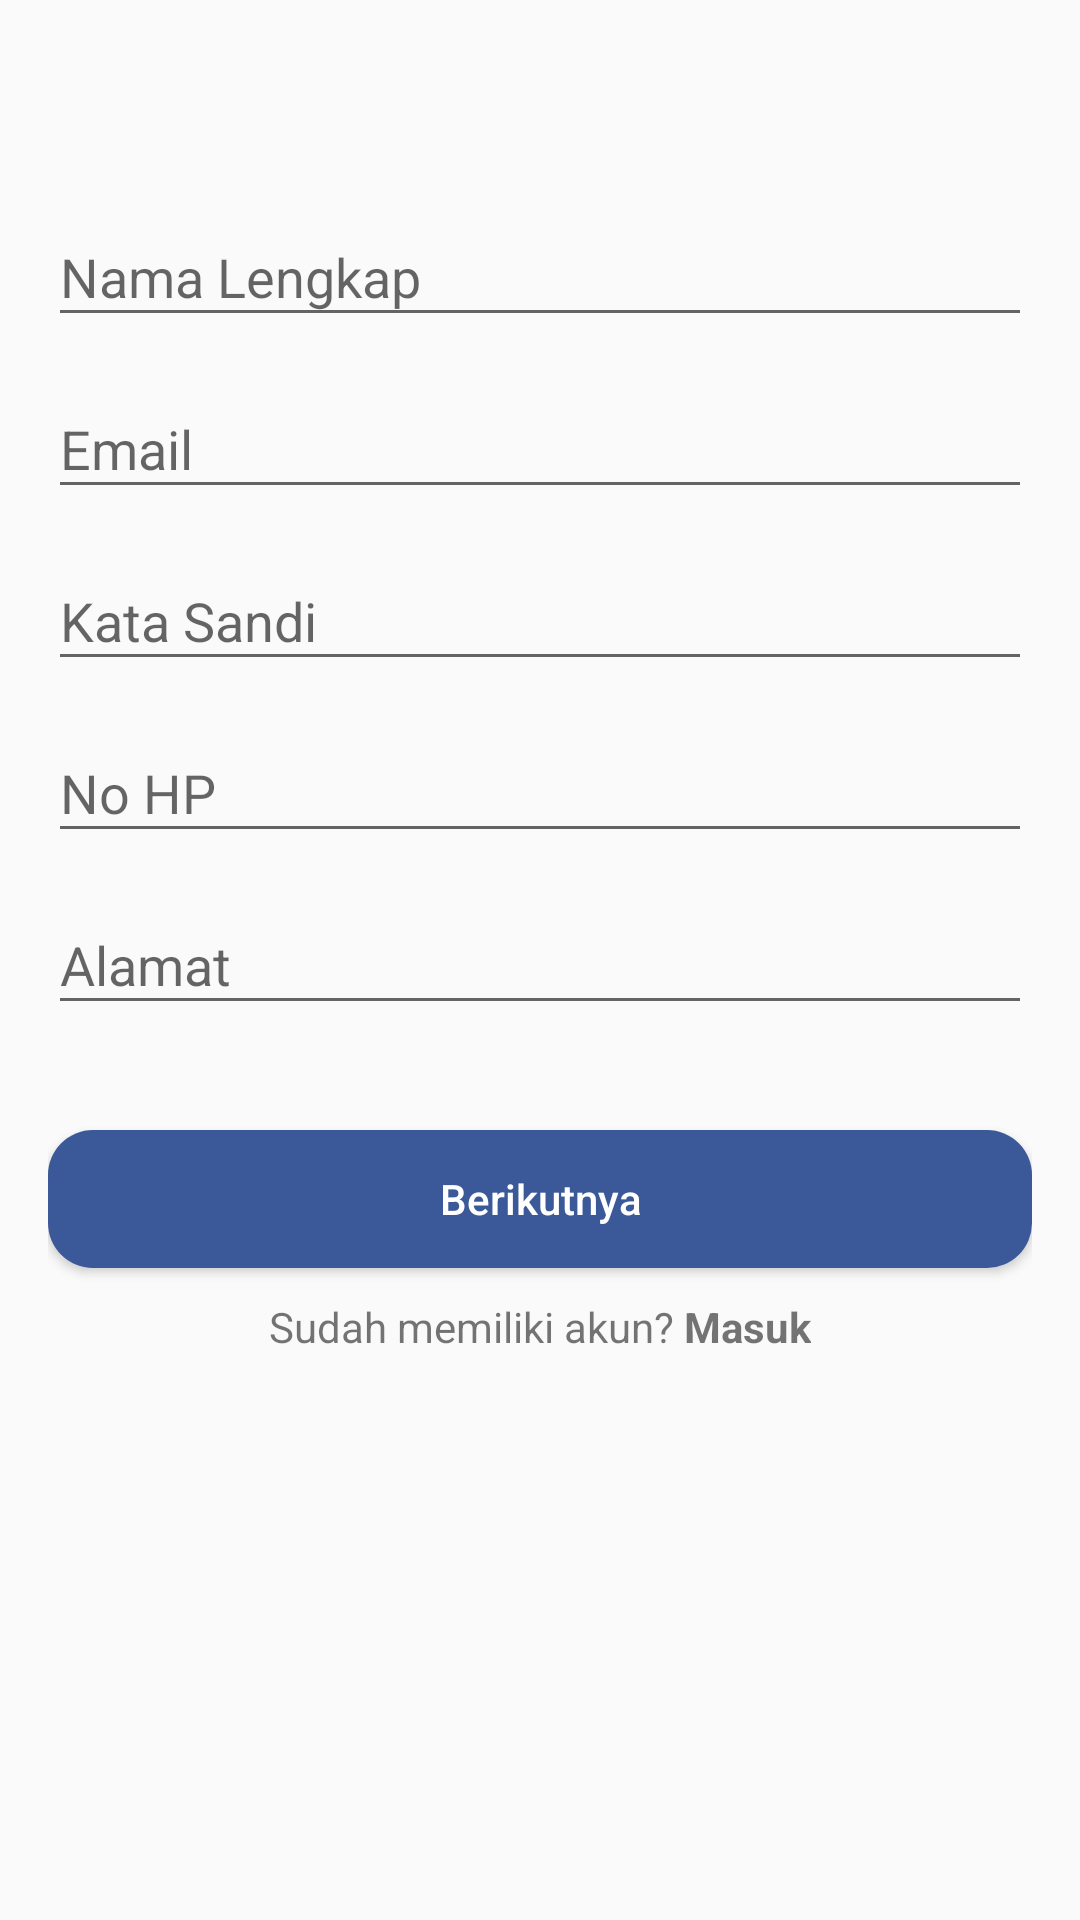

Write the Android layout XML for this screen, with the resource values it uses.
<!-- AndroidManifest.xml: application theme AppTheme -->
<!-- res/layout/activity_registrasi.xml -->
<?xml version="1.0" encoding="utf-8"?>
<ScrollView xmlns:android="http://schemas.android.com/apk/res/android"
    xmlns:app="http://schemas.android.com/apk/res-auto"
    android:layout_width="match_parent"
    android:layout_height="match_parent">

    <LinearLayout
        android:layout_width="match_parent"
        android:layout_height="wrap_content"
        android:focusable="true"
        android:focusableInTouchMode="true"
        android:layout_marginTop="60dp"
        android:paddingLeft="16dp"
        android:paddingRight="16dp"
        android:orientation="vertical">


        <com.google.android.material.textfield.TextInputLayout
            android:layout_width="match_parent"
            android:layout_height="wrap_content">

            <EditText
                android:id="@+id/txt_nama"
                android:layout_width="match_parent"
                android:layout_height="wrap_content"
                android:hint="Nama Lengkap"
                android:layout_marginBottom="5dp"
                />
        </com.google.android.material.textfield.TextInputLayout>


        <com.google.android.material.textfield.TextInputLayout
            android:layout_width="match_parent"
            android:layout_height="wrap_content">
            <EditText
                android:id="@+id/txt_email"
                android:layout_width="match_parent"
                android:layout_height="wrap_content"
                android:hint="Email"
                android:inputType="textEmailAddress"
                android:layout_marginBottom="5dp"
                />
        </com.google.android.material.textfield.TextInputLayout>

        <com.google.android.material.textfield.TextInputLayout
            android:layout_width="match_parent"
            android:layout_height="wrap_content">
            <EditText
                android:id="@+id/txt_password"
                android:layout_width="match_parent"
                android:layout_height="wrap_content"
                android:layout_marginBottom="5dp"
                android:hint="Kata Sandi"
                android:inputType="textPassword" />
        </com.google.android.material.textfield.TextInputLayout>

        <com.google.android.material.textfield.TextInputLayout
            android:layout_width="match_parent"
            android:layout_height="wrap_content">
            <EditText
                android:id="@+id/txt_phone"
                android:layout_width="match_parent"
                android:layout_height="wrap_content"
                android:layout_marginBottom="5dp"
                android:hint="No HP"
                android:inputType="number" />
        </com.google.android.material.textfield.TextInputLayout>

        <com.google.android.material.textfield.TextInputLayout
            android:layout_width="match_parent"
            android:layout_height="wrap_content">
            <EditText
                android:id="@+id/txt_address"
                android:layout_width="match_parent"
                android:layout_height="wrap_content"
                android:layout_marginBottom="5dp"
                android:hint="Alamat" />
        </com.google.android.material.textfield.TextInputLayout>


        <Button
            android:id="@+id/btn_berikutnya"
            android:background="@drawable/tombol"
            android:layout_width="match_parent"
            android:layout_height="46dp"
            android:layout_gravity="center_horizontal"
            android:layout_marginLeft="@dimen/activity_horizontal_margin"
            android:layout_marginRight="@dimen/activity_horizontal_margin"
            android:layout_marginTop="30dp"
            android:onClick="onClick"
            android:text="Berikutnya"
            android:textAllCaps="false"
            android:textColor="@android:color/white" />

        <LinearLayout
            android:layout_width="match_parent"
            android:layout_height="wrap_content"
            android:layout_marginBottom="10dp"
            android:layout_marginTop="10dp"
            android:gravity="center_horizontal"
            android:orientation="horizontal">

            <TextView
                android:layout_width="wrap_content"
                android:layout_height="wrap_content"
                android:text="Sudah memiliki akun? " />

            <TextView
                android:id="@+id/txt_sign_in"
                android:layout_width="wrap_content"
                android:layout_height="wrap_content"
                android:onClick="onClick"
                android:text="Masuk"
                android:textStyle="bold" />

        </LinearLayout>

    </LinearLayout>

</ScrollView>
<!-- resources referenced by this layout -->
<resources>
  <!-- drawable tombol (drawable) -->
  <?xml version="1.0" encoding="utf-8" ?>
      <shape xmlns:android="http://schemas.android.com/apk/res/android"
      android:shape="rectangle">
  
      <solid
          android:color="#3b5998" />
  
      <corners
          android:topRightRadius="15dp"
          android:bottomRightRadius="15dp"
          android:topLeftRadius="15dp"
          android:bottomLeftRadius="15dp"/>
  </shape>
  <style name="AppTheme" parent="Theme.AppCompat.Light.DarkActionBar">
          
          <item name="colorPrimary">@color/colorPrimary</item>
          <item name="colorPrimaryDark">@color/colorPrimaryDark</item>
          <item name="colorAccent">@color/colorAccent</item>
      </style>
  <color name="colorPrimary">#3b5998</color>
  <color name="colorPrimaryDark">#3b5998</color>
  <color name="colorAccent">#3b5998</color>
</resources>
